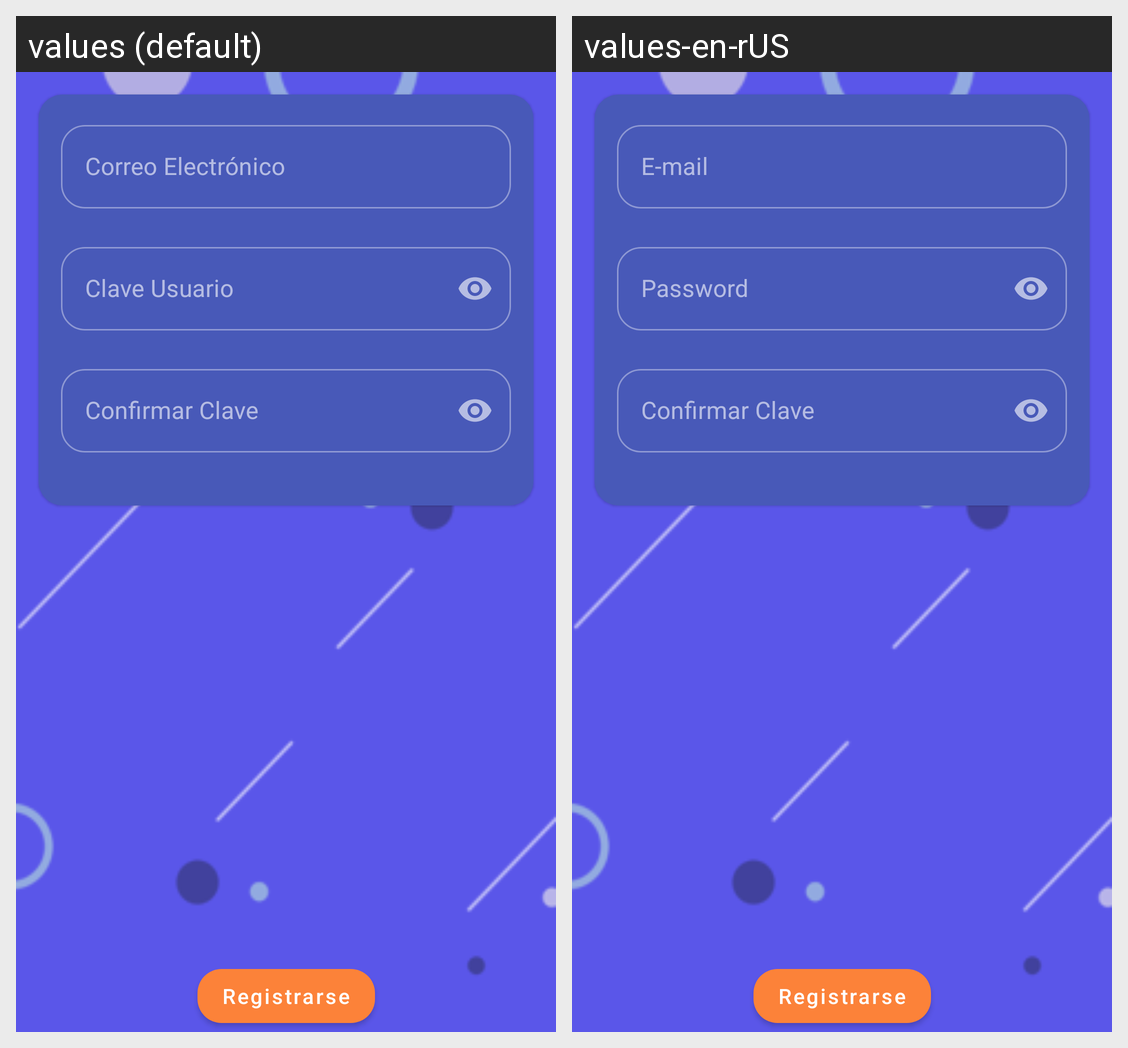

Here is an Android app screen in its default locale and in the app's own translations. Write out the translated-string differences for the strings that appear on this screen.
Android screen res/layout/activity_registro.xml rendered under 2 locales, left to right: values (default), values-en-rUS. Device: Nexus 5 (rendered at 1080×1920; each locale shown at half size, 540×960, under a caption strip naming it); theme Theme.StockerInv.
Strings drawn on this screen, with the default value and each locale's value (text and hints the layout hard-codes, and strings that could not be matched under every locale, appear in the picture but are not listed):

clave_usuario
  values: Clave Usuario
  values-en-rUS: Password

correo_usuario
  values: Correo Electrónico
  values-en-rUS: E-mail

confirmar_clave
  values: Confirmar Clave
  values-en-rUS: Confirmar Clave  [not translated; the default value is used]

registrarse
  values: Registrarse
  values-en-rUS: Registrarse  [not translated; the default value is used]
